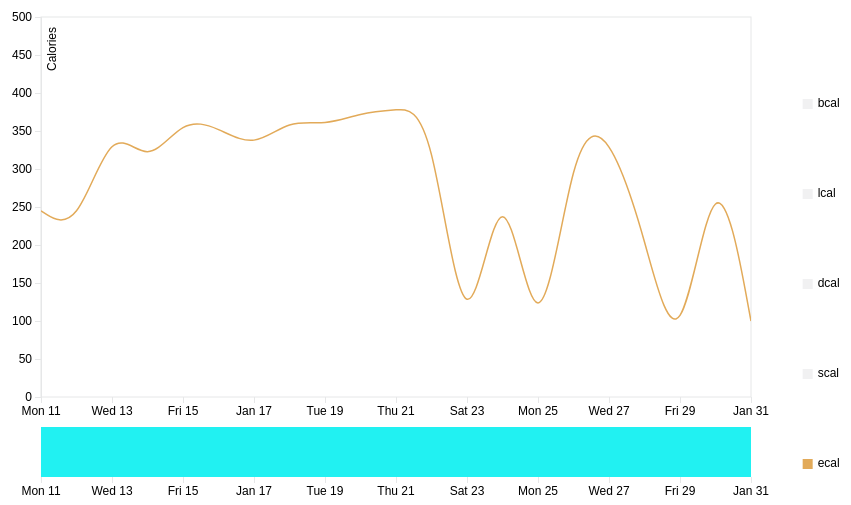
D3 v3 page, settled after 360 driven frames (6 s of simulated time); the page loaded 1 data file(s).



var margin = {top: 20, right: 200, bottom: 100, left: 50},
    margin2 = { top: 430, right: 10, bottom: 20, left: 40 },
    width = 960 - margin.left - margin.right,
    height = 500 - margin.top - margin.bottom,
    height2 = 500 - margin2.top - margin2.bottom;

var parseDate = d3.time.format("%Y%m%d").parse;
var bisectDate = d3.bisector(function(d) { return d.date; }).left;

var xScale = d3.time.scale()
    .range([0, width]),

    xScale2 = d3.time.scale()
    .range([0, width]); // Duplicate xScale for brushing ref later

var yScale = d3.scale.linear()
    .range([height, 0]);

// 40 Custom DDV colors 
var color = d3.scale.ordinal().range(["#48A36D", "#7FC7C6", "#9788CD","#D3779F","#E2AA59","#F2DE8A"]);


var xAxis = d3.svg.axis()
    .scale(xScale)
    .orient("bottom"),

    xAxis2 = d3.svg.axis() // xAxis for brush slider
    .scale(xScale2)
    .orient("bottom");    

var yAxis = d3.svg.axis()
    .scale(yScale)
    .orient("left");  

var line = d3.svg.line()
    .interpolate("basis")
    .x(function(d) { return xScale(d.date); })
    .y(function(d) { return yScale(d.rating); })
    .defined(function(d) { return d.rating; });  // Hiding line value defaults of 0 for missing data

var maxY; // Defined later to update yAxis

var svg = d3.select("body").append("svg")
    .attr("width", width + margin.left + margin.right)
    .attr("height", height + margin.top + margin.bottom) //height + margin.top + margin.bottom
  .append("g")
    .attr("transform", "translate(" + margin.left + "," + margin.top + ")");

// Create invisible rect for mouse tracking
svg.append("rect")
    .attr("width", width)
    .attr("height", height)                                    
    .attr("x", 0) 
    .attr("y", 0)
    .attr("id", "mouse-tracker")
    .style("fill", "white"); 

//for slider part-----------------------------------------------------------------------------------
  
var context = svg.append("g") // Brushing context box container
    .attr("transform", "translate(" + 0 + "," + 410 + ")")
    .attr("class", "context");

//append clip path for lines plotted, hiding those part out of bounds
svg.append("defs")
  .append("clipPath") 
    .attr("id", "clip")
    .append("rect")
    .attr("width", width)
    .attr("height", height); 

//end slider part----------------------------------------------------------------------------------- 

d3.csv("calories.csv", function(error, data) {
  color.domain(d3.keys(data[0]).filter(function(key) { // Set the domain of the color ordinal scale to be all the csv headers except "date", matching a color to an issue
    return key !== "date"; 
  }));

  data.forEach(function(d) { // Make every date in the csv is a javascript date object format
    d.date = parseDate(d.date);
  });

  var categories = color.domain().map(function(name) { // Nest the data into an array of objects with new keys

    return {
      name: name, // "name": the csv headers except date
      values: data.map(function(d) { // "values": which has an array of the dates and meal calories(rating)
        return {
          date: d.date, 
          rating: +(d[name]),
          };
      }),
      visible: (name === "ecal" ? true : false) // "visible": all turned off except for excercise cals- button turned on.
    };
  });

  xScale.domain(d3.extent(data, function(d) { return d.date; })); // extent = highest and lowest points, domain is data, range is bouding box

  yScale.domain([0, 500]);

  xScale2.domain(xScale.domain()); // Setting a duplicate xdomain for brushing reference later
 
 //for slider part-----------------------------------------------------------------------------------

 var brush = d3.svg.brush()//for slider bar at the bottom
    .x(xScale2) 
    .on("brush", brushed);

  context.append("g") // Create brushing xAxis
      .attr("class", "x axis1")
      .attr("transform", "translate(0," + height2 + ")")
      .call(xAxis2);

  var contextArea = d3.svg.area() // Set attributes for area chart in brushing context graph
    .interpolate("monotone")
    .x(function(d) { return xScale2(d.date); }) // x is scaled to xScale2
    .y0(height2) // Bottom line begins at height2 (area chart not inverted) 
    .y1(0); // Top line of area, 0 (area chart not inverted)

  //plot the rect as the bar at the bottom
  context.append("path") // Path is created using svg.area details
    .attr("class", "area")
    .attr("d", contextArea(categories[0].values)) // pass first categories data .values to area path generator 
    .attr("fill", "#21F1F2");
    
  //append the brush for the selection of subsection  
  context.append("g")
    .attr("class", "x brush")
    .call(brush)
    .selectAll("rect")
    .attr("height", height2) // Make brush rects same height 
      .attr("fill", "#A6E7E8");
  //end slider part-----------------------------------------------------------------------------------

  // draw line graph
  svg.append("g")
      .attr("class", "x axis")
      .attr("transform", "translate(0," + height + ")")
      .call(xAxis);

  svg.append("g")
      .attr("class", "y axis")
      .call(yAxis)
    .append("text")
      .attr("transform", "rotate(-90)")
      .attr("y", 6)
      .attr("x", -10)
      .attr("dy", ".71em")
      .style("text-anchor", "end")
      .text("Calories");

  var issue = svg.selectAll(".issue")
      .data(categories) // Select nested data and append to new svg group elements
    .enter().append("g")
      .attr("class", "issue");   

  issue.append("path")
      .attr("class", "line")
      .style("pointer-events", "none") // Stop line interferring with cursor
      .attr("id", function(d) {
        return "line-" + d.name.replace(" ", "").replace("/", ""); // Give line id of line-(insert issue name, with any spaces replaced with no spaces)
      })
      .attr("d", function(d) { 
        return d.visible ? line(d.values) : null; // If array key "visible" = true then draw line, if not then don't 
      })
      .attr("clip-path", "url(#clip)")//use clip path to make irrelevant part invisible
      .style("stroke", function(d) { return color(d.name); });

  // draw legend
  var legendSpace = 450 / categories.length; // 450/number of issues (ex. 40)    

  issue.append("rect")
      .attr("width", 10)
      .attr("height", 10)                                    
      .attr("x", width + (margin.right/3) - 15) 
      .attr("y", function (d, i) { return (legendSpace)+i*(legendSpace) - 8; })  // spacing
      .attr("fill",function(d) {
        return d.visible ? color(d.name) : "#F1F1F2"; // If array key "visible" = true then color rect, if not then make it grey 
      })
      .attr("class", "legend-box")

      .on("click", function(d){ // On click make d.visible 
        d.visible = !d.visible; // If array key for this data selection is "visible" = true then make it false, if false then make it true

        maxY = findMaxY(categories); // Find max Y rating value categories data with "visible"; true
        minY = findMinY(categories); // Find max Y rating value categories data with "visible"; true
        yScale.domain([minY,maxY]); // Redefine yAxis domain based on highest y value of categories data with "visible"; true
        svg.select(".y.axis")
          .transition()
          .call(yAxis);   

        issue.select("path")
          .transition()
          .attr("d", function(d){
            return d.visible ? line(d.values) : null; // If d.visible is true then draw line for this d selection
          })

        issue.select("rect")
          .transition()
          .attr("fill", function(d) {
          return d.visible ? color(d.name) : "#F1F1F2";
        });
      })

      .on("mouseover", function(d){

        d3.select(this)
          .transition()
          .attr("fill", function(d) { return color(d.name); });

        d3.select("#line-" + d.name.replace(" ", "").replace("/", ""))
          .transition()
          .style("stroke-width", 2.5);  
      })

      .on("mouseout", function(d){

        d3.select(this)
          .transition()
          .attr("fill", function(d) {
          return d.visible ? color(d.name) : "#F1F1F2";});

        d3.select("#line-" + d.name.replace(" ", "").replace("/", ""))
          .transition()
          .style("stroke-width", 1.5);
      })
      
  issue.append("text")
      .attr("x", width + (margin.right/3)) 
      .attr("y", function (d, i) { return (legendSpace)+i*(legendSpace); })  // (return (11.25/2 =) 5.625) + i * (5.625) 
      .text(function(d) { return d.name; }); 

  // Hover line 
  var hoverLineGroup = svg.append("g") 
            .attr("class", "hover-line");

  var hoverLine = hoverLineGroup // Create line with basic attributes
        .append("line")
            .attr("id", "hover-line")
            .attr("x1", 10).attr("x2", 10) 
            .attr("y1", 0).attr("y2", height + 10)
            .style("pointer-events", "none") // Stop line interferring with cursor
            .style("opacity", 1e-6); // Set opacity to zero 

  var hoverDate = hoverLineGroup
        .append('text')
            .attr("class", "hover-text")
            .attr("y", height - (height-40)) // hover date text position
            .attr("x", width - 150) // hover date text position
            .style("fill", "#E6E7E8");

  var columnNames = d3.keys(data[0]) //grab the key values from your first data row
                                     //these are the same as your column names
                  .slice(1); //remove the first column name (`date`);

  var focus = issue.select("g") // create group elements to house tooltip text
      .data(columnNames) // bind each column name date to each g element
    .enter().append("g") //create one <g> for each columnName
      .attr("class", "focus"); 

  focus.append("text") // http://stackoverflow.com/questions/22064083/d3-js-multi-series-chart-with-y-value-tracking
        .attr("class", "tooltip")
        .attr("x", width + 20) // position tooltips  
        .attr("y", function (d, i) { return (legendSpace)+i*(legendSpace); }); // (return (11.25/2 =) 5.625) + i * (5.625) // position tooltips       

  // Add mouseover events for hover line.
  d3.select("#mouse-tracker") // select chart plot background rect #mouse-tracker
  .on("mousemove", mousemove) // on mousemove activate mousemove function defined below
  .on("mouseout", function() {
      hoverDate
          .text(null) // on mouseout remove text for hover date

      d3.select("#hover-line")
          .style("opacity", 1e-6); // On mouse out making line invisible
  });

  function mousemove() { 
      var mouse_x = d3.mouse(this)[0]; // Finding mouse x position on rect
      var graph_x = xScale.invert(mouse_x); // 

      //var mouse_y = d3.mouse(this)[1]; // Finding mouse y position on rect
      //var graph_y = yScale.invert(mouse_y);
      //console.log(graph_x);
      
      var format = d3.time.format('%b %Y'); // Format hover date text to show three letter month and full year
      
      hoverDate.text(format(graph_x)); // scale mouse position to xScale date and format it to show month and year
      
      d3.select("#hover-line") // select hover-line and changing attributes to mouse position
          .attr("x1", mouse_x) 
          .attr("x2", mouse_x)
          .style("opacity", 1); // Making line visible

      // Legend tooltips // http://www.d3noob.org/2014/07/my-favourite-tooltip-method-for-line.html

      var x0 = xScale.invert(d3.mouse(this)[0]), /* d3.mouse(this)[0] returns the x position on the screen of the mouse. xScale.invert function is reversing the process that we use to map the domain (date) to range (position on screen). So it takes the position on the screen and converts it into an equivalent date! */
      i = bisectDate(data, x0, 1), // use our bisectDate function that we declared earlier to find the index of our data array that is close to the mouse cursor
      /*It takes our data array and the date corresponding to the position of or mouse cursor and returns the index number of the data array which has a date that is higher than the cursor position.*/
      d0 = data[i - 1],
      d1 = data[i],
      /*d0 is the combination of date and rating that is in the data array at the index to the left of the cursor and d1 is the combination of date and close that is in the data array at the index to the right of the cursor. In other words we now have two variables that know the value and date above and below the date that corresponds to the position of the cursor.*/
      d = x0 - d0.date > d1.date - x0 ? d1 : d0;
      /*The final line in this segment declares a new array d that is represents the date and close combination that is closest to the cursor. It is using the magic JavaScript short hand for an if statement that is essentially saying if the distance between the mouse cursor and the date and close combination on the left is greater than the distance between the mouse cursor and the date and close combination on the right then d is an array of the date and close on the right of the cursor (d1). Otherwise d is an array of the date and close on the left of the cursor (d0).*/

      //d is now the data row for the date closest to the mouse position

      focus.select("text").text(function(columnName){
         //because you didn't explictly set any data on the <text>
         //elements, each one inherits the data from the focus <g>

         return (d[columnName]);
      });
  }; 

  //for brusher of the slider bar at the bottom
  function brushed() {

    xScale.domain(brush.empty() ? xScale2.domain() : brush.extent()); // If brush is empty then reset the Xscale domain to default, if not then make it the brush extent 

    svg.select(".x.axis") // replot xAxis with transition when brush used
          .transition()
          .call(xAxis);

    maxY = findMaxY(categories); // Find max Y rating value categories data with "visible"; true
    yScale.domain([0,maxY]); // Redefine yAxis domain based on highest y value of categories data with "visible"; true
    
    svg.select(".y.axis") // Redraw yAxis
      .transition()
      .call(yAxis);   

    issue.select("path") // Redraw lines based on brush xAxis scale and domain
      .transition()
      .attr("d", function(d){
          return d.visible ? line(d.values) : null; // If d.visible is true then draw line for this d selection
      });
    
  };      

}); // End Data callback function
  
  function findMaxY(data){  // Define function "findMaxY"
    var maxYValues = data.map(function(d) { 
      if (d.visible){
        return d3.max(d.values, function(value) { // Return max rating value
          return value.rating; })
      }
    });
    return d3.max(maxYValues);
  }

  function findMinY(data){  // Define function "findMinY"
    var minYValues = data.map(function(d) {
                              if (d.visible){
                              return d3.min(d.values, function(value) { // Return min rating value
                                            return value.rating; })
                              }
                              });
    return d3.min(minYValues);
  }


### data: calories.csv
date, bcal, lcal, dcal, scal, ecal
20160111, 421, 711, 440, 66, 245
20160112, 408, 353, 66, 866, 215
20160113, 350, 465, 345, 689, 365
20160114, 491, 355, 602, 130, 301
20160115, 414, 603, 400, 300, 368
20160116, 345, 395, 704, 300, 354
20160117, 377, 525, 419, 110, 327
20160118, 342, 298, 693, 419, 366
20160119, 396, 274, 566, 432, 357
20160120, 397, 645, 518, 135, 374
20160121, 353, 614, 633, 75, 378
20160122, 400, 262, 1429, 102, 381
20160123, 400, 331, 962, 10, 10
20160124, 377, 353, 882, 200, 351
20160125, 392, 290, 635, 10, 10
20160126, 370, 580, 587, 104, 352
20160127, 331, 651, 544, 130, 352
20160128, 437, 390, 1049, 240, 213
20160129, 281, 705, 700, 186, 20
20160130, 225, 546, 829, 40, 351
20160131, 372, 500, 962, 147, 100